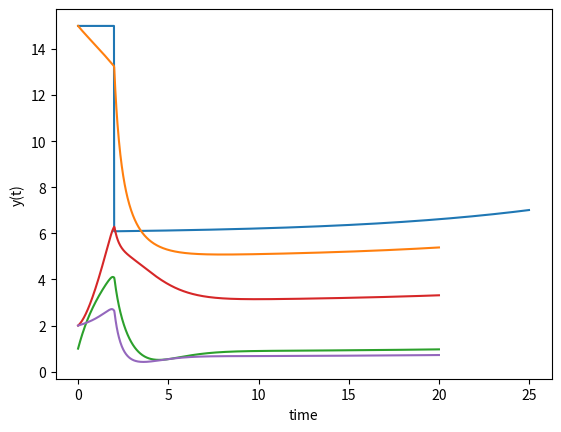

Source code (Python):
import numpy as np
from scipy.integrate import odeint
import matplotlib.pyplot as plt
from collections import namedtuple


def model(y, t, params):
    r = y[0]
    pred1 = y[1]
    pred2 = y[2]
    pred3 = y[3]
    k = params.carrying_capacity_function(t, params)
    drdt = params.prey_growth_rate*r*(1-r/k) - \
           params.p1_consumption*pred1 - \
           params.p2p3_consumption*(pred2+pred3)
    dp1dt = params.p2_reprod_rate*pred2 + \
            params.p3_reprod_rate*pred3 - \
            params.mature_p1p2*pred1 - \
            (1/params.lifespan)/(1-(pred1+pred2+pred3)/r)
    dp2dt = params.mature_p1p2*pred1 - \
            params.mature_p2p3*pred2 - \
            (1/params.lifespan)/(1-(pred1+pred2+pred3)/r)
    dp3dt = params.mature_p2p3*pred2 - \
            (1/params.lifespan)/(1-(pred1+pred2+pred3)/r)
    return [drdt, dp1dt,dp2dt,dp3dt]


def logistic_curve(t, t_shift, sigma, min_value, max_value):
    return (max_value-min_value)/(1+np.exp(-sigma*(t-t_shift))) + min_value


def carrying_capacity(t, t_control, sigma, min_capacity, max_capacity):
    return max_capacity if t < t_control else logistic_curve(t - t_control, np.log(99) / sigma, sigma, min_capacity, max_capacity)


def carrying_capacity_params(t, params):
    return carrying_capacity(t, params.erad_time, params.sigma,
                                          params.min_carrying_capacity,
                                          params.prey_carrying_capacity)

def plot_carrying_capacity(t_control, sigma, min_capacity, max_capacity, time_horison = 25):
    t_vals = np.arange(0, time_horison, 0.01)
    yvals = [carrying_capacity(t, t_control, sigma, min_capacity, max_capacity) for t in t_vals]
    plt.plot(t_vals, yvals)
    plt.xlabel('Years')
    plt.ylabel('Carrying capacity')
    plt.show()


def plot_carrying_capacity_params(params, time_horison = 25):
    plot_carrying_capacity(params.erad_time, params.sigma, params.min_carrying_capacity,
                           params.prey_carrying_capacity, time_horison)

if __name__ == '__main__':

    y0 = (15,1,2,2)
    param_struct = namedtuple('Parameters', ['prey_growth_rate', 'prey_carrying_capacity',
                                             'erad_time','min_carrying_capacity',
                                             'carrying_capacity_function','sigma',
                                             'mature_p1p2','mature_p2p3',
                                             'p1_consumption','p2p3_consumption','p2_reprod_rate',
                                             'p3_reprod_rate','lifespan'])
    params = param_struct(prey_growth_rate=1, prey_carrying_capacity=15,
                          erad_time=2, min_carrying_capacity=y0[0]*.4,
                          carrying_capacity_function=carrying_capacity_params, sigma = .11, mature_p1p2=1,
                          mature_p2p3=1/7,
                          p1_consumption=.15, p2p3_consumption=.2, p2_reprod_rate=0,
                          p3_reprod_rate=2,lifespan=30)

    plot_carrying_capacity_params(params)

    param = .1
    t = np.linspace(0,20,1000)
    y = odeint(lambda y, t: model(y,t,params), y0, t)

    # plot results
    plt.plot(t,y)
    plt.xlabel('time')
    plt.ylabel('y(t)')
    plt.show()
